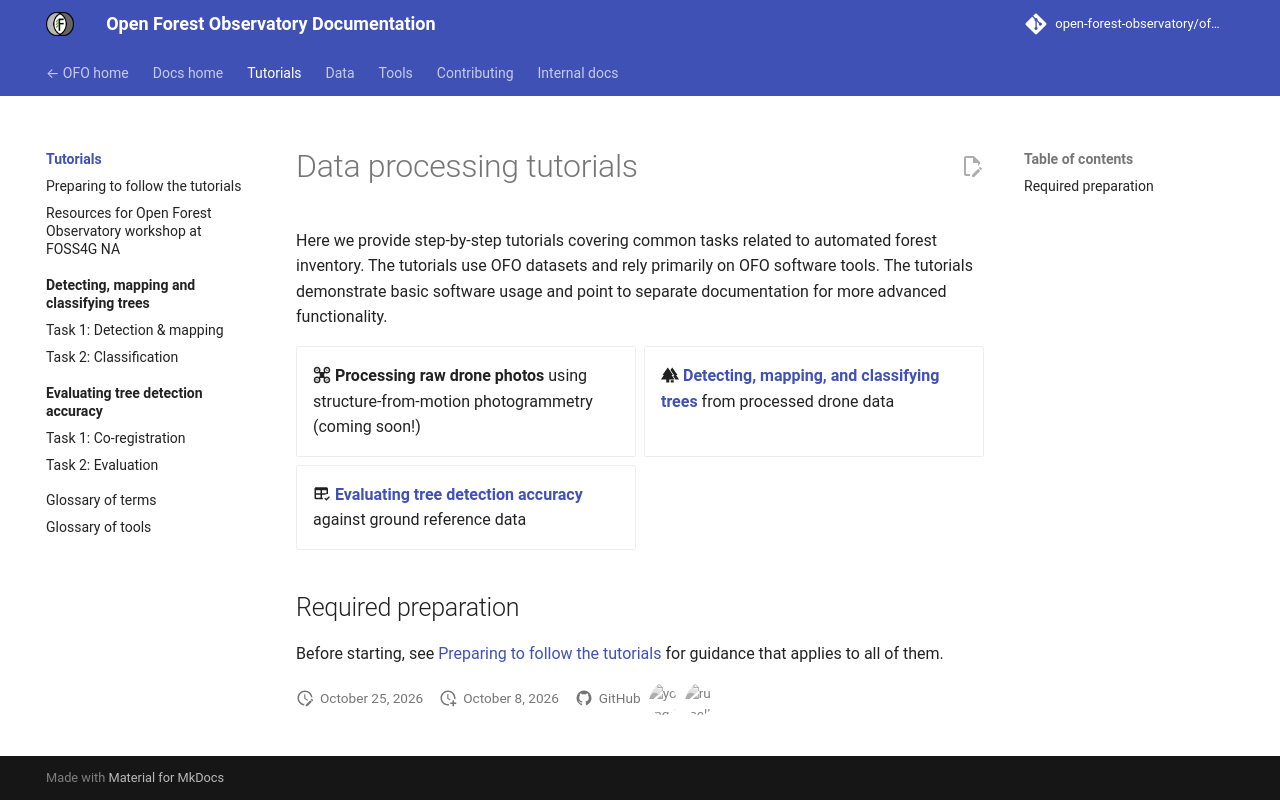

repository: open-forest-observatory/ofo-docs · page: tutorials/index.html · generator: mkdocs

---
weight: 1
---

# Data processing tutorials

Here we provide step-by-step tutorials covering common tasks related to automated forest inventory. The tutorials use OFO datasets and rely primarily on OFO software tools. The tutorials demonstrate basic software usage and point to separate documentation for more advanced functionality.

<div class="grid cards" markdown>

- :material-quadcopter: __Processing raw drone photos__ using structure-from-motion photogrammetry (coming soon!)
- :material-forest: __[Detecting, mapping, and classifying trees]__ from processed drone data
- :material-table-check: __[Evaluating tree detection accuracy]__ against ground reference data

</div>

<!-- [Processing raw drone photos]: photogrammetry.md -->
[Detecting, mapping, and classifying trees]: itd/
[Evaluating tree detection accuracy]: itd-eval/

## Required preparation

Before starting, see [Preparing to follow the tutorials](preparation.md) for guidance that applies to all of them.
